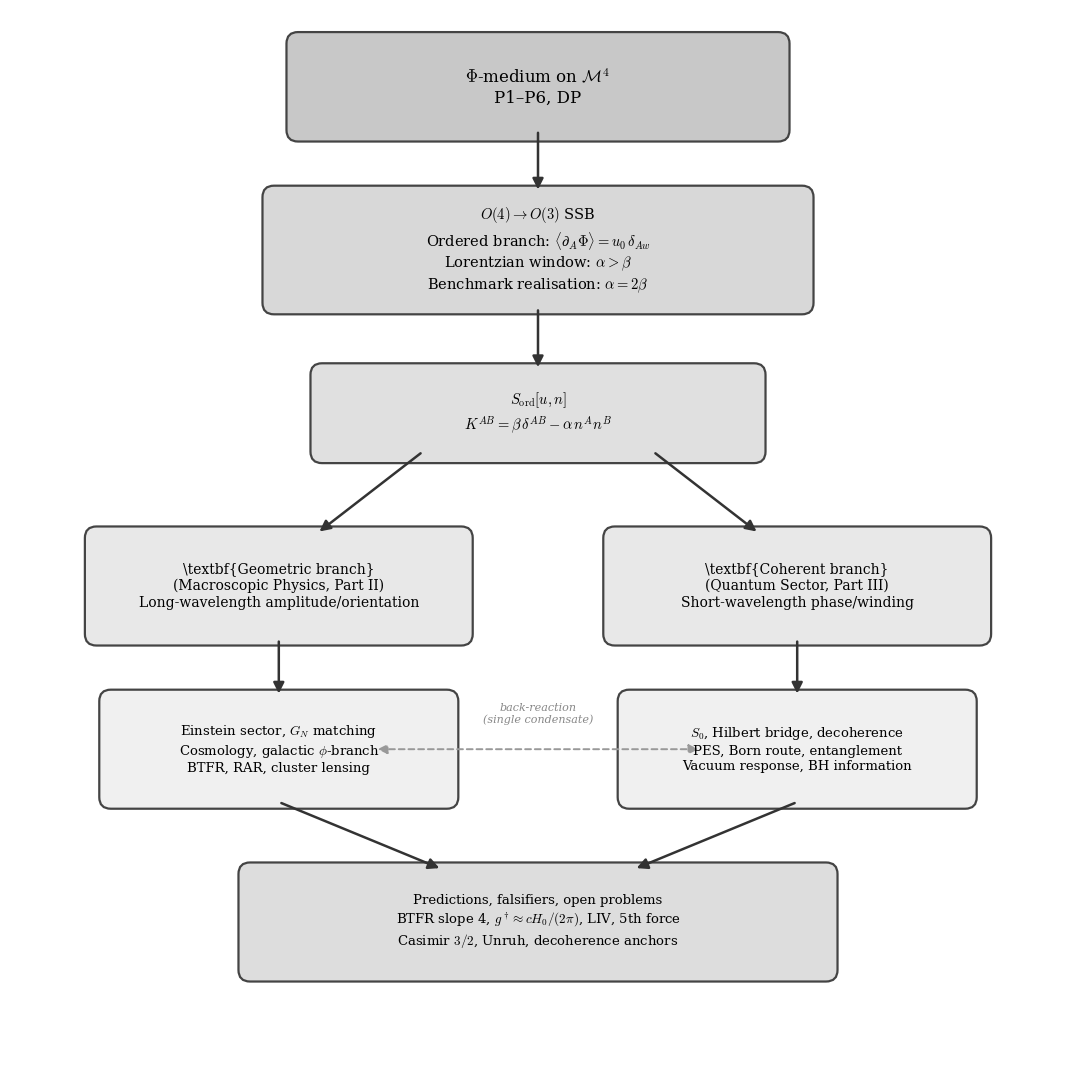

Here is the Python script that generated this plot: (Note: this script raises an exception after producing the figure.)
"""
ECT Architecture map — with "α>β (Lorentzian window) / benchmark: α=2β"
"""
import matplotlib; matplotlib.use('Agg')
import matplotlib.pyplot as plt
from matplotlib.patches import FancyBboxPatch, FancyArrowPatch
import os

plt.rcParams.update({
    'font.family': 'serif',
    'font.size': 11,
    'mathtext.fontset': 'cm',
})

FW, FH = 11, 11
fig = plt.figure(figsize=(FW, FH))
fig.patch.set_facecolor('white')
ax = fig.add_axes([0.02, 0.02, 0.96, 0.96])
ax.set_xlim(0, FW); ax.set_ylim(0, FH); ax.axis('off')

def box(x, y, w, h, lines, fill='#f0f0f0', edge='#444', fs=11):
    ax.add_patch(FancyBboxPatch((x-w/2, y-h/2), w, h,
        boxstyle='round,pad=0.12', facecolor=fill, edgecolor=edge,
        linewidth=1.6, zorder=3))
    ax.text(x, y, '\n'.join(lines), ha='center', va='center',
            fontsize=fs, linespacing=1.25, zorder=4)

def arr(x0, y0, x1, y1, label='', dashed=False):
    ls = (0,(4,2.5)) if dashed else '-'
    c = '#999' if dashed else '#333'
    ax.annotate('', xy=(x1, y1), xytext=(x0, y0),
        arrowprops=dict(arrowstyle='-|>', color=c, lw=1.8,
                        mutation_scale=16, linestyle=ls), zorder=5)
    if label:
        mx, my = (x0+x1)/2, (y0+y1)/2
        ax.text(mx+0.15, my, label, fontsize=8.5, ha='left', va='center',
                color='#666', fontstyle='italic')

# === Top: Φ-medium ===
box(5.5, 10.2, 5.0, 0.9,
    [r'$\Phi$-medium on $\mathcal{M}^4$',
     r'P1–P6, DP'],
    fill='#c8c8c8', fs=12)

# === SSB ===
box(5.5, 8.5, 5.5, 1.1,
    [r'$O(4)\to O(3)$ SSB',
     r'Ordered branch: $\langle\partial_A\Phi\rangle = u_0\,\delta_{Aw}$',
     r'Lorentzian window: $\alpha>\beta$',
     r'Benchmark realisation: $\alpha=2\beta$'],
    fill='#d8d8d8', fs=10.5)
arr(5.5, 9.75, 5.5, 9.1)

# === Ordered-branch action ===
box(5.5, 6.8, 4.5, 0.8,
    [r'$S_{\rm ord}[u, n]$',
     r'$K^{AB}=\beta\,\delta^{AB}-\alpha\,n^A n^B$'],
    fill='#e0e0e0', fs=10.5)
arr(5.5, 7.9, 5.5, 7.25)

# === Two branches ===
# Geometric branch (left)
box(2.8, 5.0, 3.8, 1.0,
    [r'\textbf{Geometric branch}',
     r'(Macroscopic Physics, Part II)',
     r'Long-wavelength amplitude/orientation'],
    fill='#e8e8e8', fs=10)
arr(4.3, 6.4, 3.2, 5.55, dashed=False)

# Coherent branch (right)
box(8.2, 5.0, 3.8, 1.0,
    [r'\textbf{Coherent branch}',
     r'(Quantum Sector, Part III)',
     r'Short-wavelength phase/winding'],
    fill='#e8e8e8', fs=10)
arr(6.7, 6.4, 7.8, 5.55, dashed=False)

# === Geometric sub-blocks ===
box(2.8, 3.3, 3.5, 1.0,
    [r'Einstein sector, $G_N$ matching',
     r'Cosmology, galactic $\phi$-branch',
     r'BTFR, RAR, cluster lensing'],
    fill='#f0f0f0', fs=9.5)
arr(2.8, 4.45, 2.8, 3.85)

# === Coherent sub-blocks ===
box(8.2, 3.3, 3.5, 1.0,
    [r'$S_0$, Hilbert bridge, decoherence',
     r'PES, Born route, entanglement',
     r'Vacuum response, BH information'],
    fill='#f0f0f0', fs=9.5)
arr(8.2, 4.45, 8.2, 3.85)

# === Back-reaction arrow ===
ax.annotate('', xy=(3.8, 3.3), xytext=(7.2, 3.3),
    arrowprops=dict(arrowstyle='<|-|>', color='#999', lw=1.4,
                    mutation_scale=14, linestyle=(0,(3,2))))
ax.text(5.5, 3.55, 'back-reaction\n(single condensate)', fontsize=8,
        ha='center', va='bottom', color='#888', fontstyle='italic')

# === Predictions ===
box(5.5, 1.5, 6.0, 1.0,
    [r'Predictions, falsifiers, open problems',
     r'BTFR slope 4, $g^\dagger\approx cH_0/(2\pi)$, LIV, 5th force',
     r'Casimir $3/2$, Unruh, decoherence anchors'],
    fill='#ddd', fs=9.5)
arr(2.8, 2.75, 4.5, 2.05)
arr(8.2, 2.75, 6.5, 2.05)

fig.savefig(os.path.join(os.path.dirname(os.path.abspath(__file__)),
            '..', 'figures', 'fig_ect_architecture.pdf'), bbox_inches='tight')
fig.savefig(os.path.join(os.path.dirname(os.path.abspath(__file__)),
            '..', 'figures', 'fig_ect_architecture.png'), dpi=300, bbox_inches='tight')
plt.close()
print("fig_ect_architecture generated")
